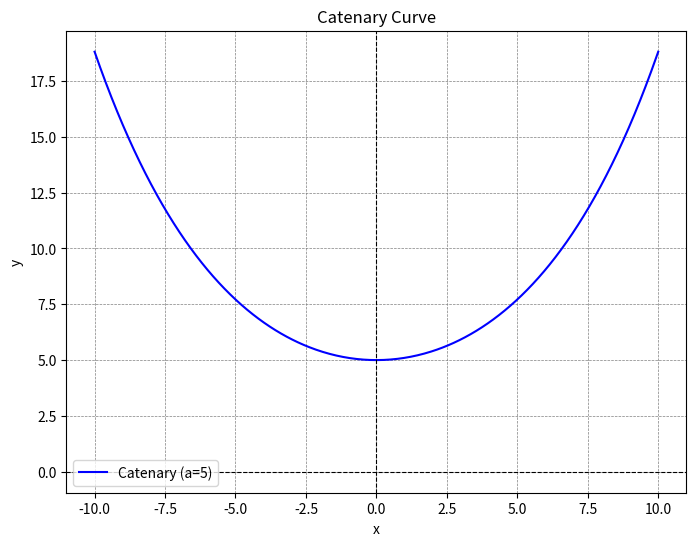

This chart was generated by the following Python code: (Note: this script raises an exception after producing the figure.)
import os
from pathlib import Path
import numpy as np
import matplotlib.pyplot as plt

def catenary(x, a):
    """
    Calculate the catenary curve y = a * cosh(x / a).

    Parameters:
        x (array-like): Horizontal positions.
        a (float): Shape constant.

    Returns:
        array-like: Vertical displacements.
    """
    return a * np.cosh(x / a)

# Parameters
a = 5  # Shape constant
x_min, x_max = -10, 10  # Range for x
num_points = 500  # Number of points for smooth curve

# Generate x values and compute y values
x = np.linspace(x_min, x_max, num_points)
y = catenary(x, a)

# Plot the catenary curve
plt.figure(figsize=(8, 6))
plt.plot(x, y, label=f'Catenary (a={a})', color='blue')
plt.title('Catenary Curve')
plt.xlabel('x')
plt.ylabel('y')
plt.axhline(0, color='black', linewidth=0.8, linestyle='--')
plt.axvline(0, color='black', linewidth=0.8, linestyle='--')
plt.grid(color='gray', linestyle='--', linewidth=0.5)
plt.legend()

file_path = os.path.dirname(os.path.realpath(__file__))
filename = Path(__file__).stem + '.png'
filename_with_path = os.path.join(file_path, filename)
plt.savefig(filename_with_path)
